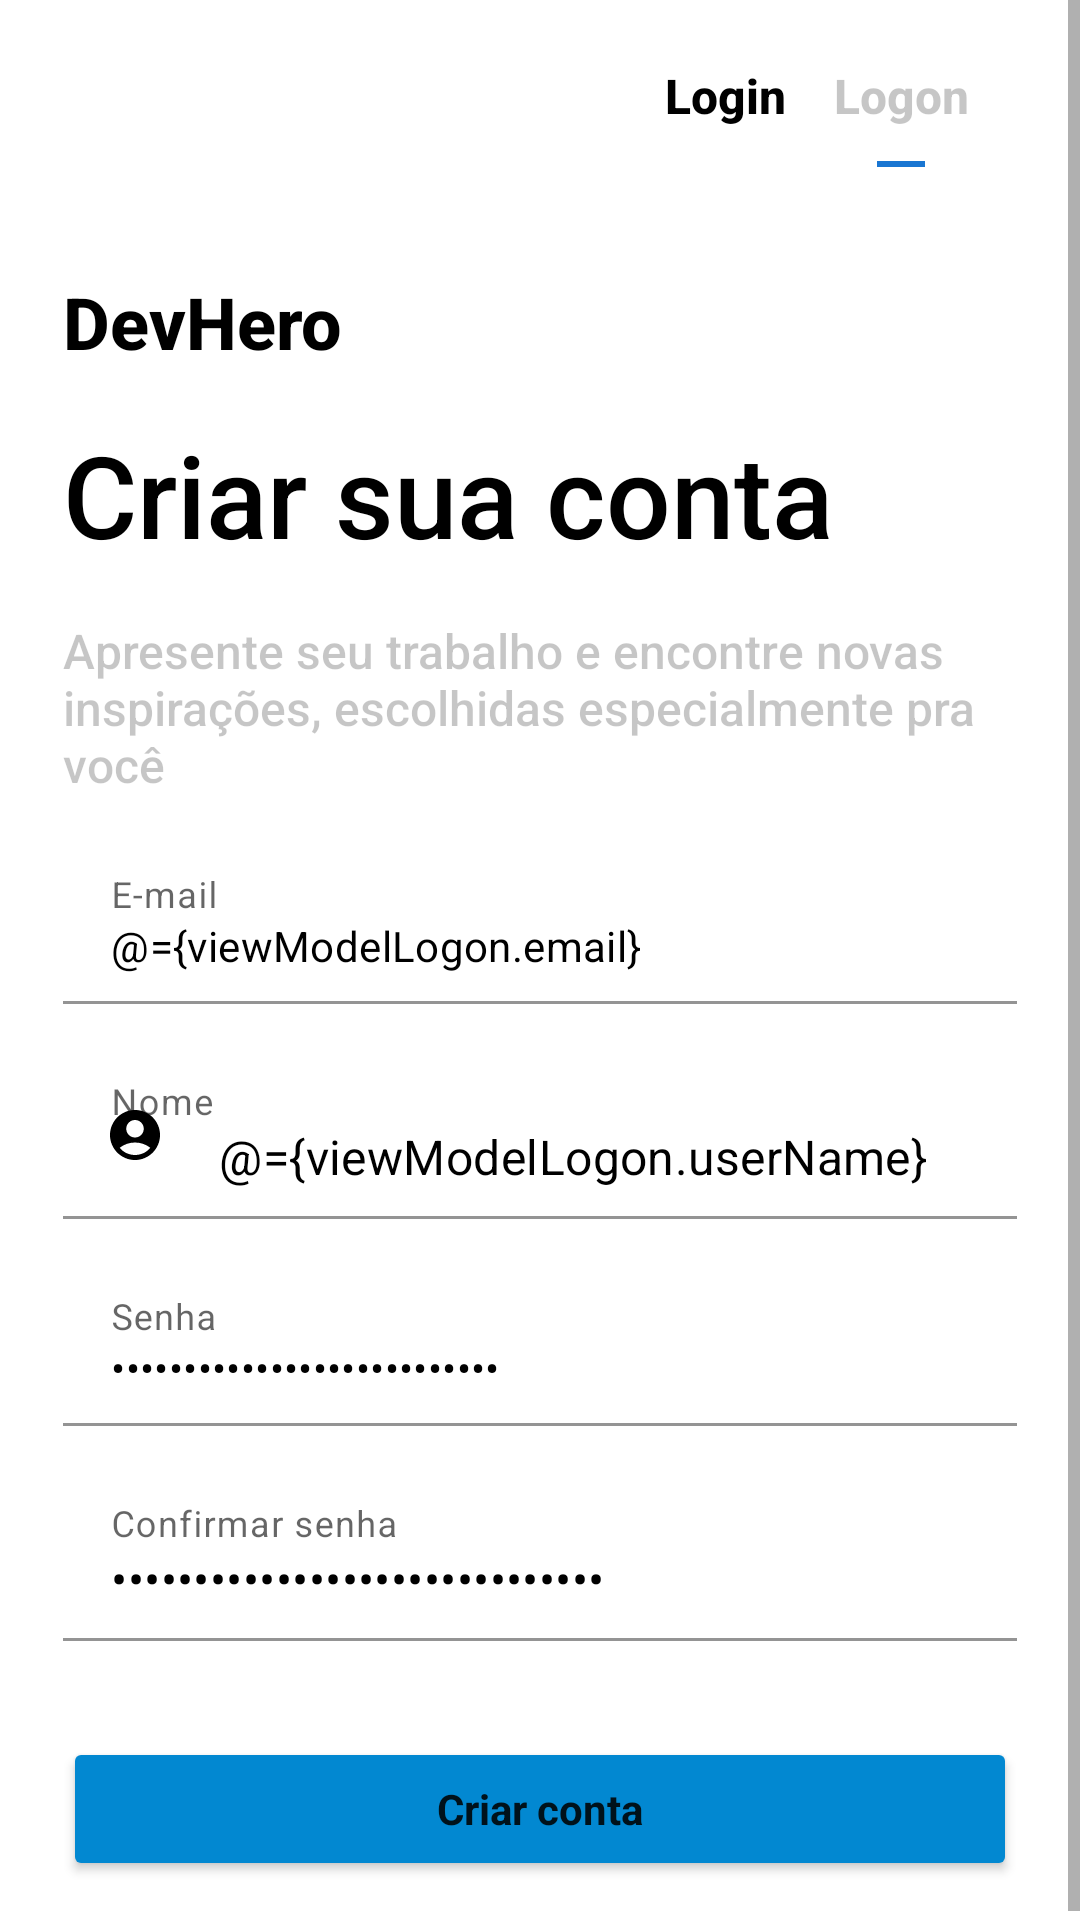

Here is an Android app screen rendered from its layout file. Give the layout XML and the strings, colors and styles it references.
<!-- AndroidManifest.xml: application theme Theme.DevHeroApp -->
<!-- res/layout/activity_logon.xml -->
<?xml version="1.0" encoding="utf-8"?>
<layout xmlns:android="http://schemas.android.com/apk/res/android"
    xmlns:app="http://schemas.android.com/apk/res-auto"
    xmlns:tools="http://schemas.android.com/tools">

    <data>
        <variable
            name="viewModelLogon"
            type="com.brunadev.devheroapp.login.viewmodel.LogonViewModel" />
    </data>
    <ScrollView
        android:layout_width="match_parent"
        android:layout_height="match_parent">

    <FrameLayout
        android:id="@+id/layout_logon"
        android:layout_width="match_parent"
        android:layout_height="match_parent"
        android:layout_margin="5dp"
        app:cardCornerRadius="15dp">

        <LinearLayout
            android:layout_width="match_parent"
            android:layout_height="wrap_content"
            android:layout_margin="16dp"
            android:gravity="end"
            android:orientation="horizontal">

            <TextView
                android:id="@+id/btn_login_logon"
                android:layout_width="wrap_content"
                android:layout_height="wrap_content"
                android:layout_gravity="center_horizontal"
                android:fontFamily="sans-serif-medium"
                android:text="@string/label_login"
                android:textColor="@color/black"
                android:textSize="16sp"
                android:textStyle="bold" />

            <TextView
                android:id="@+id/label_logon_logon"
                android:layout_width="wrap_content"
                android:layout_height="wrap_content"
                android:layout_gravity="start"
                android:layout_margin="16dp"
                android:fontFamily="sans-serif-medium"
                android:text="@string/label_logon"
                android:drawableBottom="@drawable/ic_baseline_horizontal_rule_24"
                android:textColor="@color/black2"
                android:textSize="16sp"
                android:textStyle="bold" />

        </LinearLayout>

        <LinearLayout
            android:layout_width="match_parent"
            android:layout_height="wrap_content"
            android:layout_gravity="start"
            android:layout_margin="16dp"
            android:orientation="vertical">

            <TextView
                android:id="@+id/app_name"
                android:layout_width="wrap_content"
                android:layout_height="wrap_content"
                android:layout_marginTop="70dp"
                android:fontFamily="sans-serif-medium"
                android:text="DevHero"
                android:textColor="@color/black"
                android:textSize="24sp"
                android:textStyle="bold" />

            <TextView
                android:id="@+id/create_account"
                android:layout_width="wrap_content"
                android:layout_height="wrap_content"
                android:layout_marginTop="16dp"
                android:fontFamily="sans-serif-medium"
                android:text="@string/text_account"
                android:textColor="@color/black"
                android:textSize="38sp" />

            <TextView
                android:id="@+id/app_information_logon"
                android:layout_width="wrap_content"
                android:layout_height="wrap_content"
                android:layout_marginTop="16dp"
                android:fontFamily="sans-serif-medium"
                android:text="@string/text_app_information_account"
                android:textColor="@color/black2"
                android:textSize="16sp"
                app:layout_constraintEnd_toEndOf="parent"
                app:layout_constraintStart_toStartOf="@id/welcome"
                app:layout_constraintTop_toBottomOf="@id/welcome" />

            <com.google.android.material.textfield.TextInputLayout
                android:id="@+id/email_logon"
                android:layout_width="match_parent"
                android:layout_height="wrap_content"
                android:layout_marginTop="16dp"
                android:hint="@string/email"
                app:startIconContentDescription="@string/email"
                app:startIconDrawable="@drawable/ic_mail"
                app:startIconTint="@color/black">

                <com.google.android.material.textfield.TextInputEditText
                    android:id="@+id/emailText_logon"
                    android:layout_width="match_parent"
                    android:layout_height="wrap_content"
                    android:backgroundTint="@color/white"
                    android:fontFamily="sans-serif"
                    android:inputType="textEmailAddress"
                    android:text="@={viewModelLogon.email}"
                    android:textColor="@color/black"
                    android:textSize="14sp" />

            </com.google.android.material.textfield.TextInputLayout>

            <com.google.android.material.textfield.TextInputLayout
                android:id="@+id/userName_logon"
                android:layout_width="match_parent"
                android:layout_height="wrap_content"
                android:layout_marginTop="16dp"
                android:hint="@string/user_name"
                app:startIconContentDescription="@string/user_name"
                app:startIconDrawable="@drawable/ic_user_circle"
                app:startIconTint="@color/black">

                <com.google.android.material.textfield.TextInputEditText
                    android:id="@+id/userNameText_logon"
                    android:layout_width="match_parent"
                    android:layout_height="wrap_content"
                    android:backgroundTint="@color/white"
                    android:fontFamily="sans-serif"
                    android:inputType="textPersonName"
                    android:text="@={viewModelLogon.userName}"
                    android:textColor="@color/black"
                    android:textSize="16sp" />

            </com.google.android.material.textfield.TextInputLayout>

            <com.google.android.material.textfield.TextInputLayout
                android:id="@+id/password_logon"
                android:layout_width="match_parent"
                android:layout_height="wrap_content"
                android:layout_marginTop="16dp"
                android:hint="@string/password"
                app:startIconContentDescription="@string/password"
                app:startIconDrawable="@drawable/ic_pass"
                app:startIconTint="@color/black">

                <com.google.android.material.textfield.TextInputEditText
                    android:id="@+id/passwordText_logon"
                    android:layout_width="match_parent"
                    android:layout_height="wrap_content"
                    android:backgroundTint="@color/white"
                    android:fontFamily="sans-serif"
                    android:text="@={viewModelLogon.password}"
                    android:inputType="textPassword"
                    android:textColor="@color/black"
                    android:textSize="14sp" />

            </com.google.android.material.textfield.TextInputLayout>

            <com.google.android.material.textfield.TextInputLayout
                android:id="@+id/confirm_logon"
                android:layout_width="match_parent"
                android:layout_height="wrap_content"
                android:layout_marginTop="16dp"
                android:hint="@string/password_confirm"
                app:startIconContentDescription="@string/password"
                app:startIconDrawable="@drawable/ic_pass"
                app:startIconTint="@color/black">

                <com.google.android.material.textfield.TextInputEditText
                    android:id="@+id/passwordText_confirm_logon"
                    android:layout_width="match_parent"
                    android:layout_height="wrap_content"
                    android:backgroundTint="@color/white"
                    android:fontFamily="sans-serif"
                    android:text="@={viewModelLogon.confirmPass}"
                    android:inputType="textPassword"
                    android:textColor="@color/black"
                    android:textSize="16sp" />

            </com.google.android.material.textfield.TextInputLayout>

            <Button
                android:id="@+id/btn_acess_logon"
                android:layout_width="match_parent"
                android:layout_height="wrap_content"
                android:layout_marginTop="32dp"
                android:backgroundTint="@color/blue"
                android:elevation="5dp"
                android:fontFamily="sans-serif"
                android:text="Criar conta"
                android:textAllCaps="false"
                android:textSize="14sp"
                android:textStyle="bold"

                />
        </LinearLayout>
    </FrameLayout>
    </ScrollView>
</layout>
<!-- resources referenced by this layout -->
<resources>
  <color name="black">#FF000000</color>
  <color name="black2">#39000000</color>
  <color name="blue">#0288D1</color>
  <color name="white">#FFFFFFFF</color>
  <!-- drawable ic_baseline_horizontal_rule_24 (drawable) -->
  <vector android:height="24dp" android:tint="#1976D2"
      android:viewportHeight="24" android:viewportWidth="24"
      android:width="24dp" xmlns:android="http://schemas.android.com/apk/res/android">
      <path android:fillColor="@android:color/white"
          android:fillType="evenOdd" android:pathData="M4,11h16v2h-16z"/>
  </vector>
  <!-- drawable ic_user_circle (drawable) -->
  <vector android:height="20dp" android:tint="#EE4122"
      android:viewportHeight="24" android:viewportWidth="24"
      android:width="20dp" xmlns:android="http://schemas.android.com/apk/res/android">
      <path android:fillColor="@android:color/white" android:pathData="M12,2C6.48,2 2,6.48 2,12s4.48,10 10,10s10,-4.48 10,-10S17.52,2 12,2zM12,6c1.93,0 3.5,1.57 3.5,3.5S13.93,13 12,13s-3.5,-1.57 -3.5,-3.5S10.07,6 12,6zM12,20c-2.03,0 -4.43,-0.82 -6.14,-2.88C7.55,15.8 9.68,15 12,15s4.45,0.8 6.14,2.12C16.43,19.18 14.03,20 12,20z"/>
  </vector>
  <string name="email">E-mail</string>
  <string name="label_login">Login</string>
  <string name="label_logon">Logon</string>
  <string name="password">Senha</string>
  <string name="password_confirm">Confirmar senha</string>
  <string name="text_account">Criar sua conta</string>
  <string name="text_app_information_account">Apresente seu trabalho e encontre novas inspirações, escolhidas especialmente pra você</string>
  <string name="user_name">Nome</string>
  <style name="Theme.DevHeroApp" parent="Theme.MaterialComponents.DayNight.NoActionBar">
          
          <item name="colorPrimary">@color/pass_blue</item>
          <item name="colorPrimaryVariant">@color/blue</item>
          <item name="colorOnPrimary">@color/white</item>
          
          <item name="colorSecondary">@color/white</item>
          <item name="colorSecondaryVariant">@color/pass_blue</item>
          <item name="colorOnSecondary">@color/white</item>
          
          <item name="android:statusBarColor" tools:targetApi="l">?attr/colorPrimaryVariant</item>
          
      </style>
  <color name="pass_blue">#2196F3</color>
</resources>
